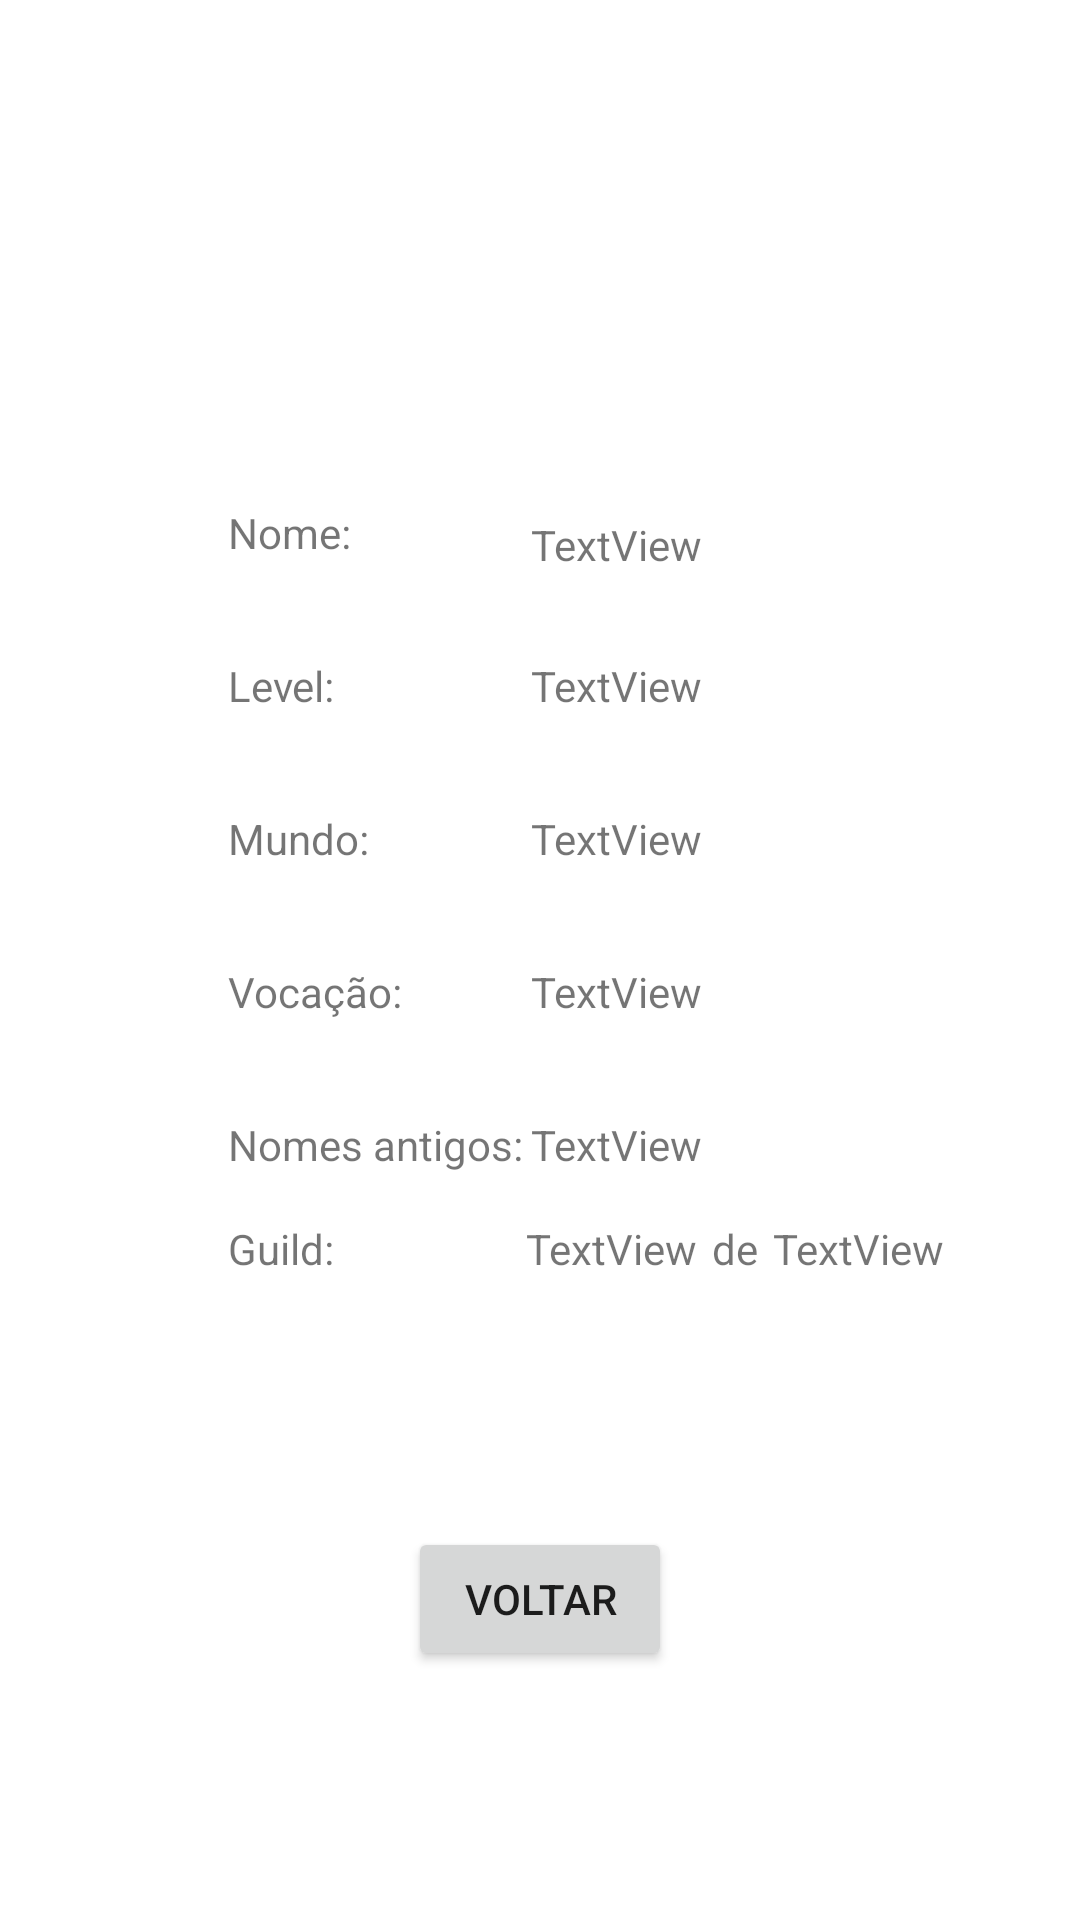

Reconstruct the res/layout file that produces this screen, plus the resources it refers to.
<!-- AndroidManifest.xml: application theme Theme.TibiaApp -->
<!-- res/layout/activity_info_character.xml -->
<?xml version="1.0" encoding="utf-8"?>
<androidx.constraintlayout.widget.ConstraintLayout xmlns:android="http://schemas.android.com/apk/res/android"
    xmlns:app="http://schemas.android.com/apk/res-auto"
    xmlns:tools="http://schemas.android.com/tools"
    android:layout_width="match_parent"
    android:layout_height="match_parent"
    tools:context=".InfoCharacter">

    <TextView
        android:id="@+id/textView"
        android:layout_width="wrap_content"
        android:layout_height="wrap_content"
        android:layout_marginStart="76dp"
        android:layout_marginTop="168dp"
        android:text="Nome:"
        app:layout_constraintStart_toStartOf="parent"
        app:layout_constraintTop_toTopOf="parent" />

    <TextView
        android:id="@+id/character_nome"
        android:layout_width="wrap_content"
        android:layout_height="wrap_content"
        android:layout_marginStart="60dp"
        android:layout_marginTop="4dp"
        android:text="TextView"
        app:layout_constraintStart_toEndOf="@+id/textView"
        app:layout_constraintTop_toTopOf="@+id/textView"
        tools:text="Sadhana" />

    <TextView
        android:id="@+id/textView3"
        android:layout_width="wrap_content"
        android:layout_height="wrap_content"
        android:layout_marginTop="32dp"
        android:text="Level:"
        app:layout_constraintStart_toStartOf="@+id/textView"
        app:layout_constraintTop_toBottomOf="@+id/textView" />

    <TextView
        android:id="@+id/character_level"
        android:layout_width="wrap_content"
        android:layout_height="wrap_content"
        android:text="TextView"
        app:layout_constraintStart_toStartOf="@+id/character_nome"
        app:layout_constraintTop_toTopOf="@+id/textView3"
        tools:text="445" />

    <TextView
        android:id="@+id/textView5"
        android:layout_width="wrap_content"
        android:layout_height="wrap_content"
        android:layout_marginTop="32dp"
        android:text="Mundo:"
        app:layout_constraintStart_toStartOf="@+id/textView3"
        app:layout_constraintTop_toBottomOf="@+id/textView3" />

    <TextView
        android:id="@+id/character_mundo"
        android:layout_width="wrap_content"
        android:layout_height="wrap_content"
        android:text="TextView"
        app:layout_constraintStart_toStartOf="@+id/character_level"
        app:layout_constraintTop_toTopOf="@+id/textView5"
        tools:text="Celebra" />

    <TextView
        android:id="@+id/textView7"
        android:layout_width="wrap_content"
        android:layout_height="wrap_content"
        android:layout_marginTop="32dp"
        android:text="Vocação:"
        app:layout_constraintStart_toStartOf="@+id/textView5"
        app:layout_constraintTop_toBottomOf="@+id/textView5" />

    <TextView
        android:id="@+id/character_vocacao"
        android:layout_width="wrap_content"
        android:layout_height="wrap_content"
        android:text="TextView"
        app:layout_constraintStart_toStartOf="@+id/character_mundo"
        app:layout_constraintTop_toTopOf="@+id/textView7"
        tools:text="Royal Paladin" />

    <TextView
        android:id="@+id/nomes_antigos_view"
        android:layout_width="wrap_content"
        android:layout_height="wrap_content"
        android:layout_marginTop="32dp"
        android:text="Nomes antigos:"
        app:layout_constraintStart_toStartOf="@+id/textView7"
        app:layout_constraintTop_toBottomOf="@+id/textView7" />

    <TextView
        android:id="@+id/former_names"
        android:layout_width="wrap_content"
        android:layout_height="wrap_content"
        android:layout_marginTop="32dp"
        android:text="TextView"
        app:layout_constraintStart_toStartOf="@+id/character_vocacao"
        app:layout_constraintTop_toBottomOf="@+id/character_vocacao" />

    <TextView
        android:id="@+id/guild_view"
        android:layout_width="wrap_content"
        android:layout_height="wrap_content"
        android:layout_marginStart="76dp"
        android:text="Guild:"
        app:layout_constraintBottom_toBottomOf="parent"
        app:layout_constraintStart_toStartOf="parent"
        app:layout_constraintTop_toBottomOf="@+id/nomes_antigos_view"
        app:layout_constraintVertical_bias="0.068" />

    <TextView
        android:id="@+id/guild_rank"
        android:layout_width="wrap_content"
        android:layout_height="wrap_content"
        android:layout_marginStart="64dp"
        android:text="TextView"
        app:layout_constraintBottom_toBottomOf="parent"
        app:layout_constraintStart_toEndOf="@+id/guild_view"
        app:layout_constraintTop_toBottomOf="@+id/former_names"
        app:layout_constraintVertical_bias="0.068" />

    <TextView
        android:id="@+id/de"
        android:layout_width="wrap_content"
        android:layout_height="wrap_content"
        android:layout_marginStart="5dp"
        android:text="de"
        app:layout_constraintBottom_toBottomOf="parent"
        app:layout_constraintStart_toEndOf="@+id/guild_rank"
        app:layout_constraintTop_toBottomOf="@+id/former_names"
        app:layout_constraintVertical_bias="0.068" />

    <TextView
        android:id="@+id/guild"
        android:layout_width="wrap_content"
        android:layout_height="wrap_content"
        android:layout_marginStart="5dp"
        android:text="TextView"
        app:layout_constraintBottom_toBottomOf="parent"
        app:layout_constraintStart_toEndOf="@+id/de"
        app:layout_constraintTop_toBottomOf="@+id/former_names"
        app:layout_constraintVertical_bias="0.068" />

    <Button
        android:id="@+id/button"
        android:layout_width="wrap_content"
        android:layout_height="wrap_content"
        android:onClick="finishActivity"
        android:text="Voltar"
        app:layout_constraintBottom_toBottomOf="parent"
        app:layout_constraintEnd_toEndOf="parent"
        app:layout_constraintStart_toStartOf="parent"
        app:layout_constraintTop_toBottomOf="@+id/guild_rank" />

</androidx.constraintlayout.widget.ConstraintLayout>
<!-- resources referenced by this layout -->
<resources>
  <style name="Theme.TibiaApp" parent="Theme.MaterialComponents.DayNight.DarkActionBar">
          
          <item name="colorPrimary">@color/purple_500</item>
          <item name="colorPrimaryVariant">@color/purple_700</item>
          <item name="colorOnPrimary">@color/white</item>
          
          <item name="colorSecondary">@color/teal_200</item>
          <item name="colorSecondaryVariant">@color/teal_700</item>
          <item name="colorOnSecondary">@color/black</item>
          
          <item name="android:statusBarColor" tools:targetApi="l">?attr/colorPrimaryVariant</item>
          
      </style>
  <!-- not gathered from this repository: default colours our renderer supplied (Android Studio template values) -->
  <color name="purple_500">#FF6200EE</color>
  <color name="purple_700">#FF3700B3</color>
  <color name="teal_200">#FF03DAC5</color>
  <color name="teal_700">#FF018786</color>
  <color name="black">#FF000000</color>
  <color name="white">#FFFFFFFF</color>
</resources>
